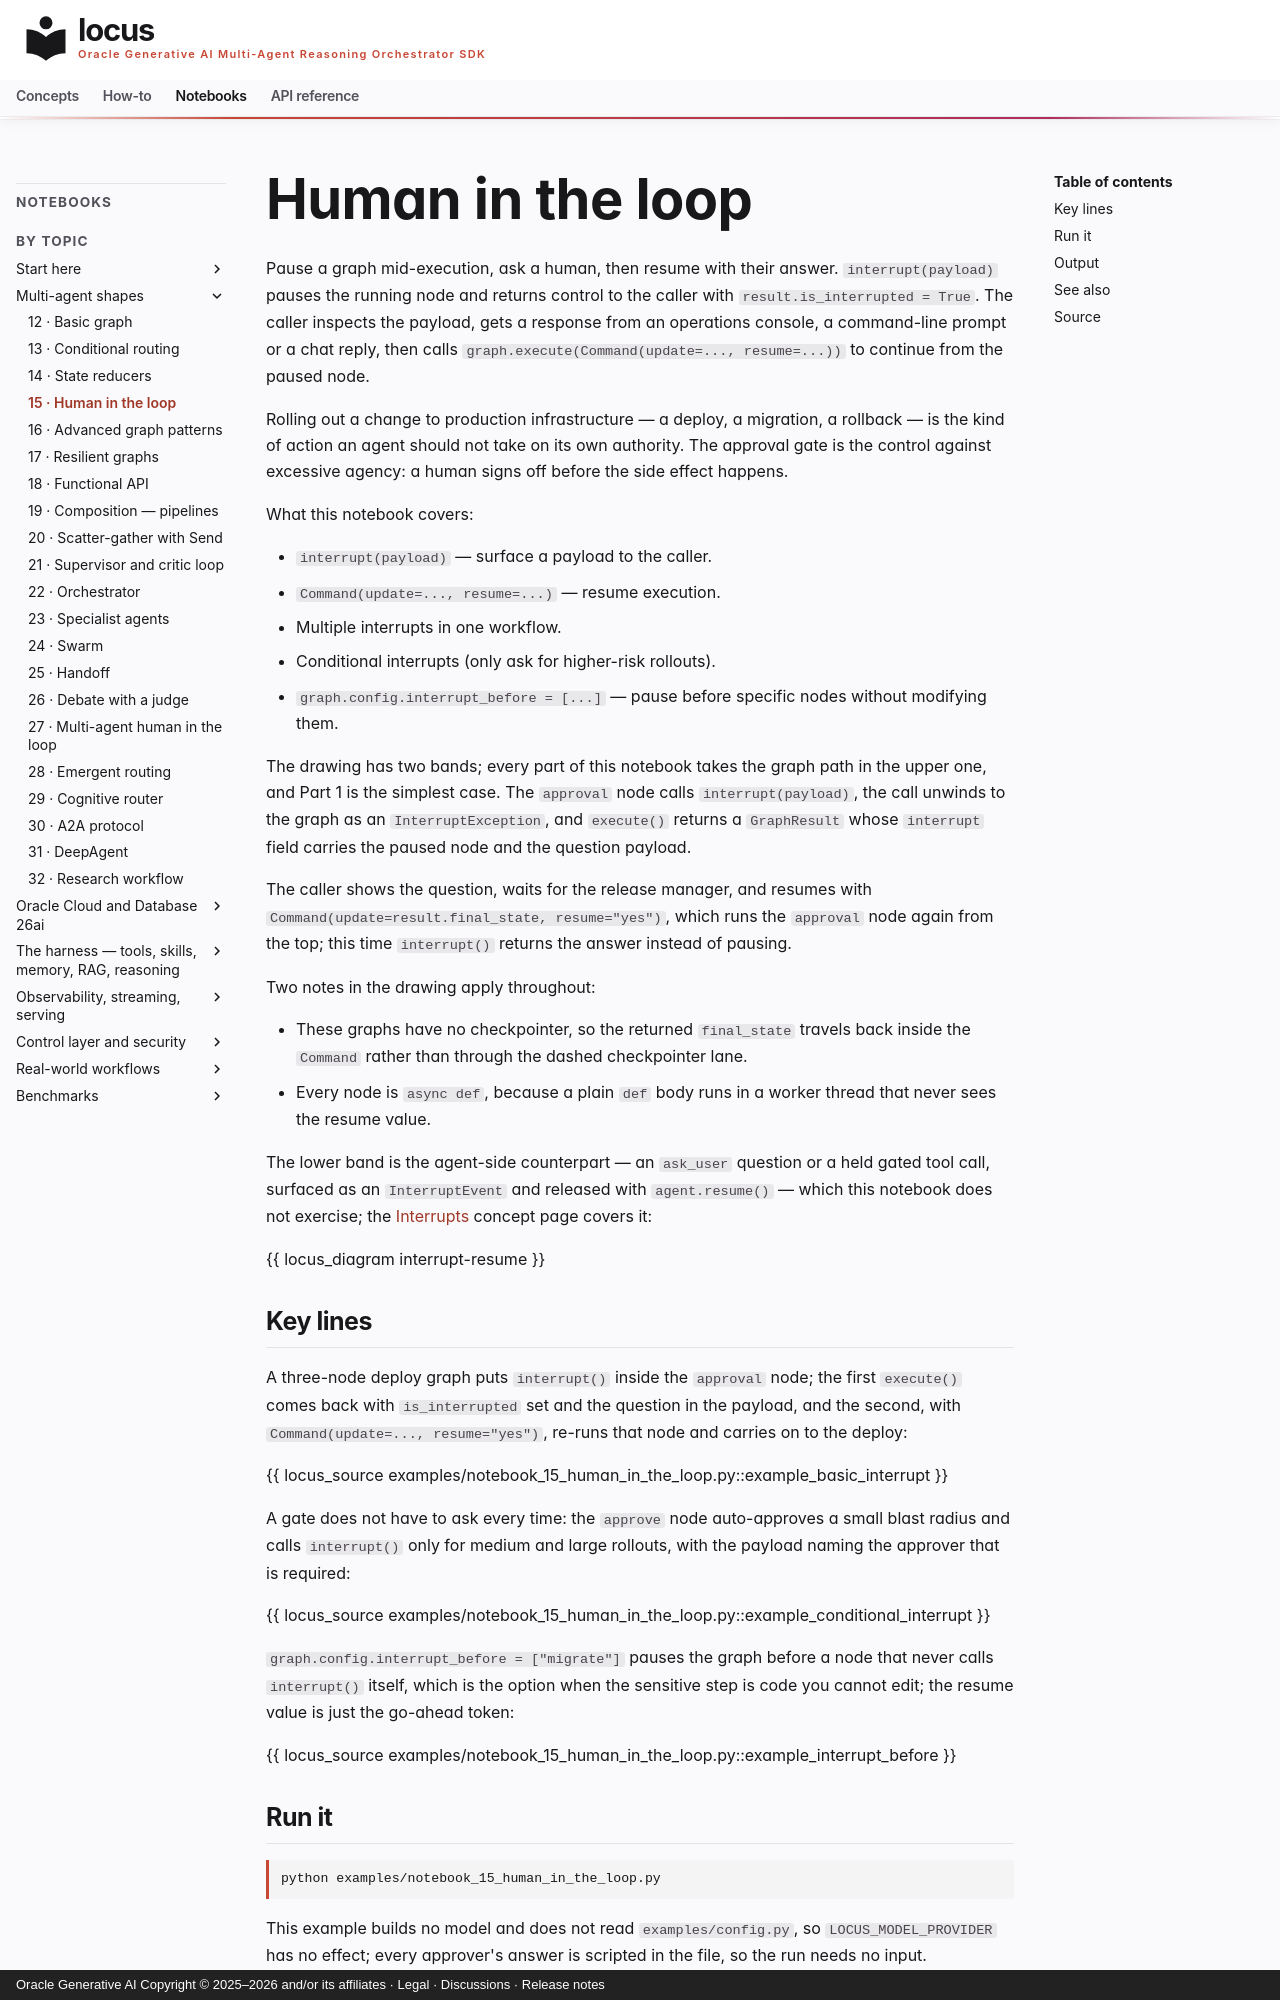

repository: oracle/locus · page: notebooks/notebook_15_human_in_the_loop/index.html · generator: mkdocs · copyright: Oracle Generative AI Copyright © 2025–2026 and/or its affiliates · Legal · Discussions · Release notes

# Human in the loop

Pause a graph mid-execution, ask a human, then resume with their
answer. `interrupt(payload)` pauses the running node and returns
control to the caller with `result.is_interrupted = True`. The caller
inspects the payload, gets a response from an operations console, a
command-line prompt or a chat reply, then calls
`graph.execute(Command(update=..., resume=...))` to continue from the
paused node.

Rolling out a change to production infrastructure — a deploy, a
migration, a rollback — is the kind of action an agent should not take
on its own authority. The approval gate is the control against
excessive agency: a human signs off before the side effect happens.

What this notebook covers:

- `interrupt(payload)` — surface a payload to the caller.
- `Command(update=..., resume=...)` — resume execution.
- Multiple interrupts in one workflow.
- Conditional interrupts (only ask for higher-risk rollouts).
- `graph.config.interrupt_before = [...]` — pause before specific nodes
  without modifying them.

The drawing has two bands; every part of this notebook takes the graph path in the upper one, and Part 1 is the simplest case. The `approval` node calls `interrupt(payload)`, the call unwinds to the graph as an `InterruptException`, and `execute()` returns a `GraphResult` whose `interrupt` field carries the paused node and the question payload.

The caller shows the question, waits for the release manager, and resumes with `Command(update=result.final_state, resume="yes")`, which runs the `approval` node again from the top; this time `interrupt()` returns the answer instead of pausing.

Two notes in the drawing apply throughout:

- These graphs have no checkpointer, so the returned `final_state` travels back inside the `Command` rather than through the dashed checkpointer lane.
- Every node is `async def`, because a plain `def` body runs in a worker thread that never sees the resume value.

The lower band is the agent-side counterpart — an `ask_user` question or a held gated tool call, surfaced as an `InterruptEvent` and released with `agent.resume()` — which this notebook does not exercise; the [Interrupts](../concepts/interrupts.md) concept page covers it:

{{ locus_diagram interrupt-resume }}
